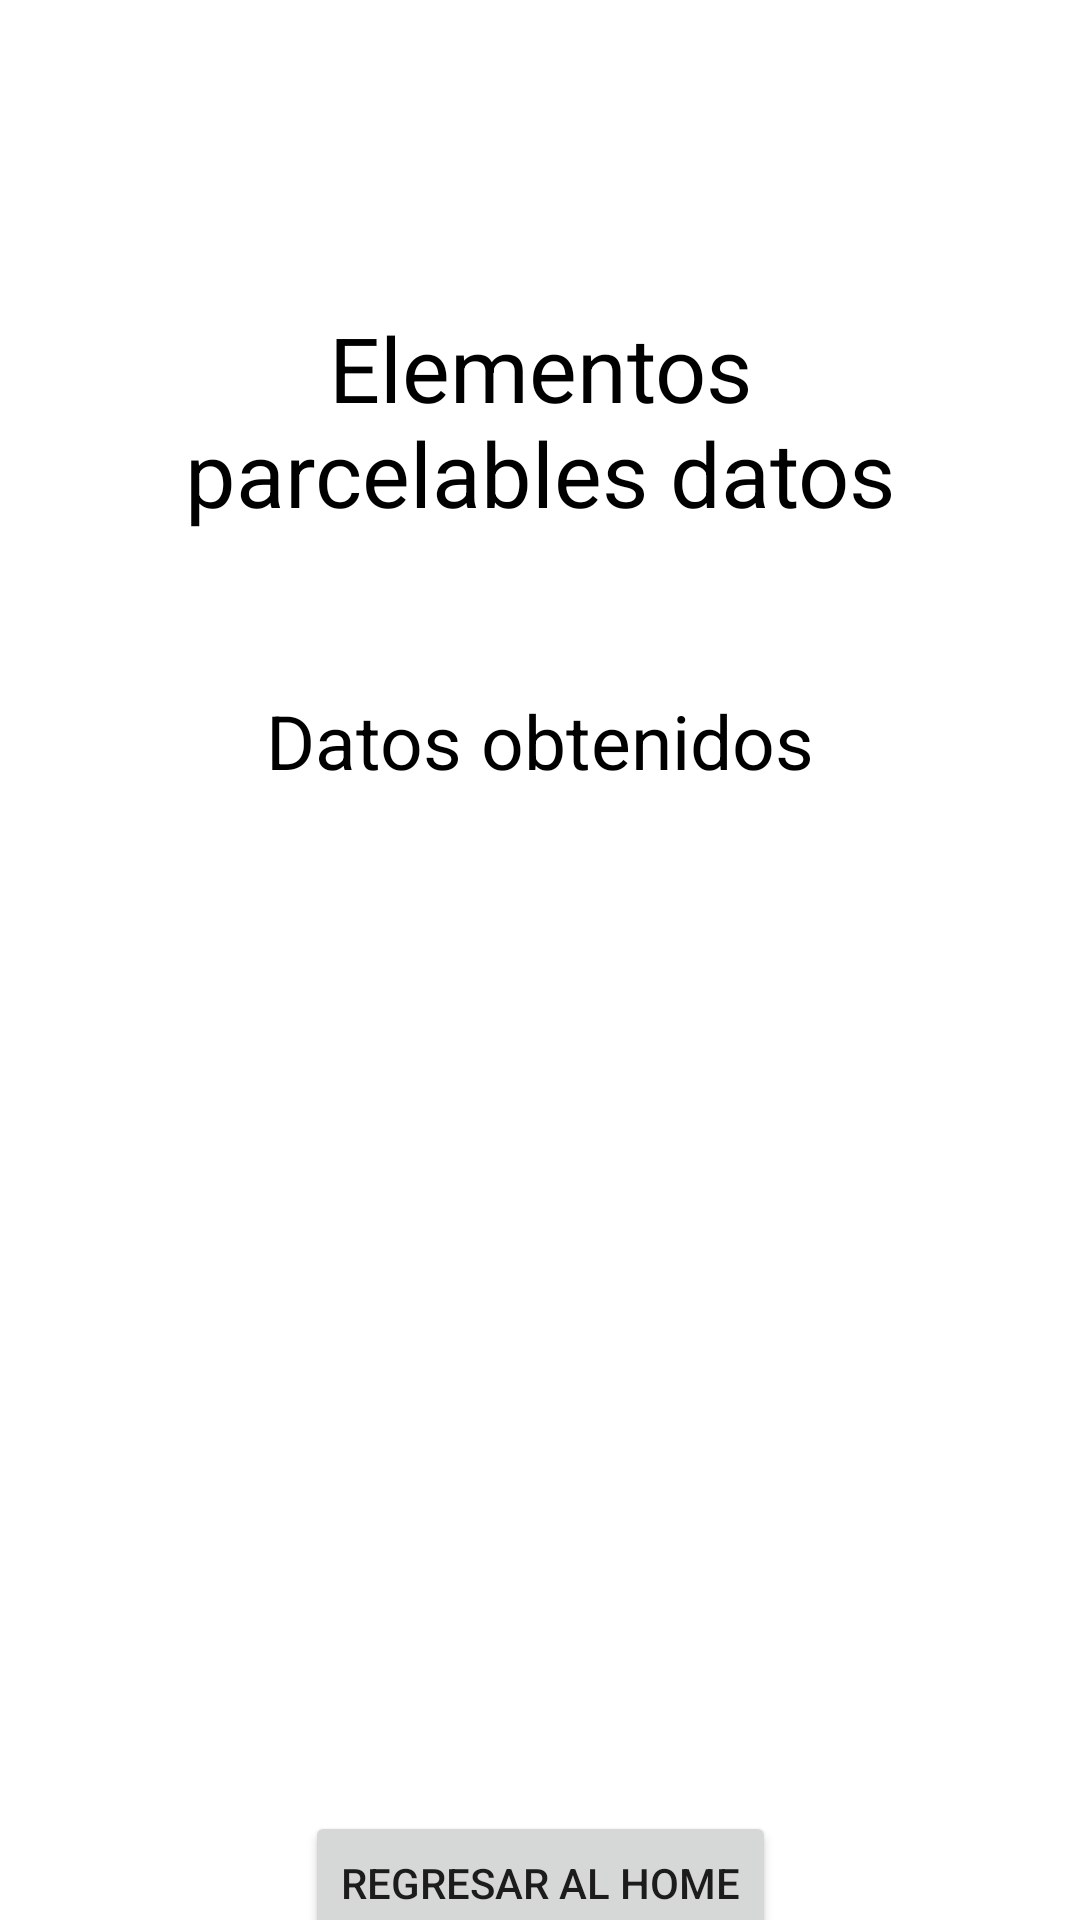

Here is an Android app screen rendered from its layout file. Give the layout XML and the strings, colors and styles it references.
<!-- AndroidManifest.xml: application theme Theme.P47s21 -->
<!-- res/layout/activity_parce.xml -->
<?xml version="1.0" encoding="utf-8"?>
<androidx.constraintlayout.widget.ConstraintLayout xmlns:android="http://schemas.android.com/apk/res/android"
    xmlns:app="http://schemas.android.com/apk/res-auto"
    xmlns:tools="http://schemas.android.com/tools"
    android:layout_width="match_parent"
    android:layout_height="match_parent"
    tools:context=".ParceActivity">

    <Button
        android:id="@+id/p3btnregresa"
        android:layout_width="wrap_content"
        android:layout_height="wrap_content"
        android:layout_marginTop="40dp"
        android:text="@string/p3btnregresa"
        app:layout_constraintEnd_toEndOf="parent"
        app:layout_constraintStart_toStartOf="parent"
        app:layout_constraintTop_toBottomOf="@+id/p3lblcorreo" />

    <TextView
        android:id="@+id/p3lblcorreo"
        android:layout_width="0dp"
        android:layout_height="60dp"
        android:layout_marginTop="40dp"
        app:layout_constraintEnd_toEndOf="parent"
        app:layout_constraintStart_toStartOf="parent"
        app:layout_constraintTop_toBottomOf="@+id/p3lbledad" />

    <TextView
        android:id="@+id/p3lbledad"
        android:layout_width="0dp"
        android:layout_height="60dp"
        android:layout_marginTop="40dp"
        app:layout_constraintEnd_toEndOf="parent"
        app:layout_constraintStart_toStartOf="parent"
        app:layout_constraintTop_toBottomOf="@+id/p3lblnombre" />

    <TextView
        android:id="@+id/p3lblnombre"
        android:layout_width="0dp"
        android:layout_height="60dp"
        android:layout_marginTop="40dp"
        app:layout_constraintEnd_toEndOf="parent"
        app:layout_constraintStart_toStartOf="parent"
        app:layout_constraintTop_toBottomOf="@+id/textView5" />

    <TextView
        android:id="@+id/textView5"
        android:layout_width="wrap_content"
        android:layout_height="wrap_content"
        android:layout_marginTop="50dp"
        android:gravity="center"
        android:text="@string/p3informacion"
        android:textColor="@color/black"
        android:textSize="25sp"
        app:layout_constraintEnd_toEndOf="parent"
        app:layout_constraintStart_toStartOf="parent"
        app:layout_constraintTop_toBottomOf="@+id/textView4" />

    <TextView
        android:id="@+id/textView4"
        android:layout_width="268dp"
        android:layout_height="80dp"
        android:layout_marginTop="100dp"
        android:gravity="center"
        android:text="@string/p3titulo"
        android:textColor="@color/black"
        android:textSize="30sp"
        app:layout_constraintEnd_toEndOf="parent"
        app:layout_constraintStart_toStartOf="parent"
        app:layout_constraintTop_toTopOf="parent"
        tools:ignore="TextSizeCheck" />
</androidx.constraintlayout.widget.ConstraintLayout>
<!-- resources referenced by this layout -->
<resources>
  <string name="p3btnregresa">Regresar al home</string>
  <string name="p3informacion">Datos obtenidos</string>
  <string name="p3titulo">Elementos parcelables datos</string>
  <style name="Theme.P47s21" parent="Theme.MaterialComponents.DayNight.DarkActionBar">
          
          <item name="colorPrimary">@color/purple_500</item>
          <item name="colorPrimaryVariant">@color/purple_700</item>
          <item name="colorOnPrimary">@color/white</item>
          
          <item name="colorSecondary">@color/teal_200</item>
          <item name="colorSecondaryVariant">@color/teal_700</item>
          <item name="colorOnSecondary">@color/black</item>
          
          <item name="android:statusBarColor">?attr/colorPrimaryVariant</item>
          
      </style>
  <!-- not gathered from this repository: default colours our renderer supplied (Android Studio template values) -->
  <color name="purple_500">#FF6200EE</color>
  <color name="purple_700">#FF3700B3</color>
  <color name="teal_200">#FF03DAC5</color>
  <color name="teal_700">#FF018786</color>
  <color name="black">#FF000000</color>
  <color name="white">#FFFFFFFF</color>
</resources>
